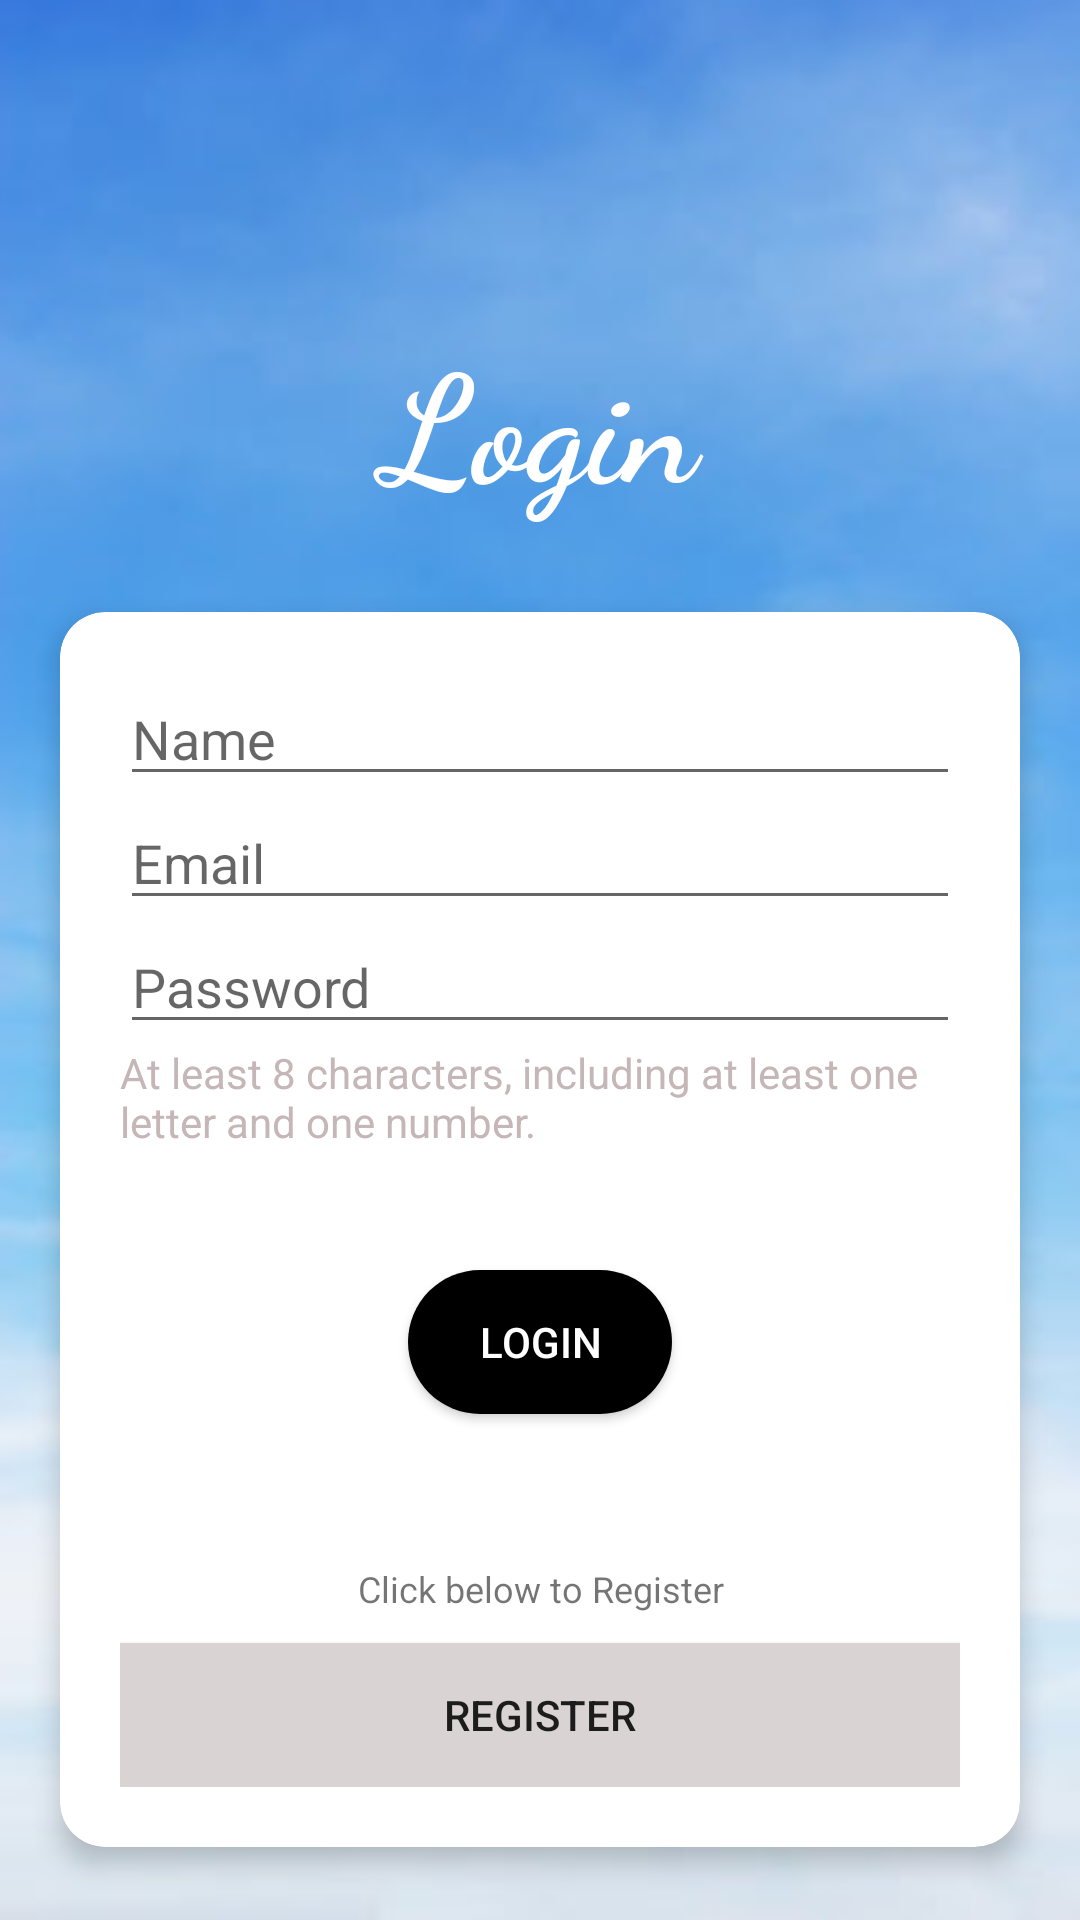

Android layout source for this screen:
<!-- AndroidManifest.xml: application theme Theme.FlightBooking -->
<!-- res/layout/activity_login.xml -->
<?xml version="1.0" encoding="utf-8"?>
<androidx.constraintlayout.widget.ConstraintLayout xmlns:android="http://schemas.android.com/apk/res/android"
    xmlns:app="http://schemas.android.com/apk/res-auto"
    xmlns:tools="http://schemas.android.com/tools"
    android:layout_width="match_parent"
    android:layout_height="match_parent"
    android:background="@drawable/sky"
    tools:context=".HomeActivity">

    <TextView
        android:id="@+id/textView"
        android:layout_width="match_parent"
        android:layout_height="wrap_content"
        android:layout_marginTop="100dp"
        android:fontFamily="cursive"
        android:padding="5dp"
        android:text="Login"
        android:textAlignment="center"
        android:textColor="@color/white"
        android:textSize="50sp"
        android:textStyle="bold"
        app:layout_constraintEnd_toEndOf="parent"
        app:layout_constraintStart_toStartOf="parent"
        app:layout_constraintTop_toTopOf="parent" />

    <androidx.cardview.widget.CardView
        android:layout_width="match_parent"
        android:layout_height="wrap_content"
        android:layout_margin="20dp"
        app:cardBackgroundColor="@color/white"
        app:cardCornerRadius="15dp"
        app:cardElevation="5dp"
        app:layout_constraintBottom_toBottomOf="parent"
        app:layout_constraintEnd_toEndOf="parent"
        app:layout_constraintStart_toStartOf="parent"
        app:layout_constraintTop_toBottomOf="@+id/textView">

        <LinearLayout
            android:layout_width="match_parent"
            android:layout_height="wrap_content"
            android:layout_margin="20dp"
            android:layout_marginTop="50dp"
            android:orientation="vertical">

            <EditText
                android:id="@+id/name"
                android:layout_width="match_parent"
                android:layout_height="wrap_content"
                android:ems="10"
                android:hint="Name"
                android:inputType="textPersonName"
                android:textColor="@color/black"
                android:textSize="18sp" />

            <EditText
                android:id="@+id/email"
                android:layout_width="match_parent"
                android:layout_height="wrap_content"
                android:ems="10"
                android:hint="Email"
                android:inputType="textPersonName"
                android:textColor="@color/black"
                android:textSize="18sp" />

            <EditText
                android:id="@+id/password"
                android:layout_width="match_parent"
                android:layout_height="wrap_content"
                android:hint="Password"
                android:textColor="@color/black"
                android:textSize="18sp" />

            <TextView
                android:layout_width="match_parent"
                android:layout_height="wrap_content"
                android:layout_marginBottom="20dp"
                android:text="At least 8 characters, including at least one letter and one number."
                android:textColor="#C5B7B7" />

            <androidx.appcompat.widget.AppCompatButton
                android:id="@+id/login"
                android:layout_width="wrap_content"
                android:layout_height="wrap_content"
                android:layout_gravity="center"
                android:layout_marginTop="20dp"
                android:background="@drawable/shape"
                android:text="Login"
                android:textColor="@color/white">

            </androidx.appcompat.widget.AppCompatButton>

            <TextView
                android:layout_width="match_parent"
                android:layout_height="wrap_content"
                android:layout_marginTop="50dp"
                android:text="Click below to Register"
                android:textAlignment="center"
                android:textSize="12sp" />

            <androidx.appcompat.widget.AppCompatButton
                android:id="@+id/signup"
                android:layout_width="match_parent"
                android:layout_height="wrap_content"
                android:layout_gravity="right"
                android:layout_marginTop="10dp"
                android:background="#D9D3D3"
                android:text="Register" />
        </LinearLayout>

    </androidx.cardview.widget.CardView>


</androidx.constraintlayout.widget.ConstraintLayout>
<!-- resources referenced by this layout -->
<resources>
  <color name="black">#FF000000</color>
  <color name="white">#FFFFFFFF</color>
  <!-- drawable shape (drawable-v24) -->
  <?xml version="1.0" encoding="utf-8"?>
  <shape
      xmlns:android="http://schemas.android.com/apk/res/android"
      android:shape="rectangle">
      <solid
          android:color="@color/black"
          />
      <corners
          android:radius="25dp">
      </corners>
  </shape>
  <!-- drawable sky: jpg bitmap (drawable, 10358 bytes) -->
  <style name="Theme.FlightBooking" parent="Theme.MaterialComponents.DayNight.DarkActionBar">
          
          <item name="colorPrimary">@color/purple_500</item>
          <item name="colorPrimaryVariant">@color/purple_700</item>
          <item name="colorOnPrimary">@color/white</item>
          
          <item name="colorSecondary">@color/teal_200</item>
          <item name="colorSecondaryVariant">@color/teal_700</item>
          <item name="colorOnSecondary">@color/black</item>
          
          <item name="android:statusBarColor">?attr/colorPrimaryVariant</item>
          
      </style>
  <color name="purple_500">#000000</color>
  <color name="purple_700">#000000</color>
  <color name="teal_200">#00B0FF</color>
  <color name="teal_700">#9C9E9E</color>
</resources>
